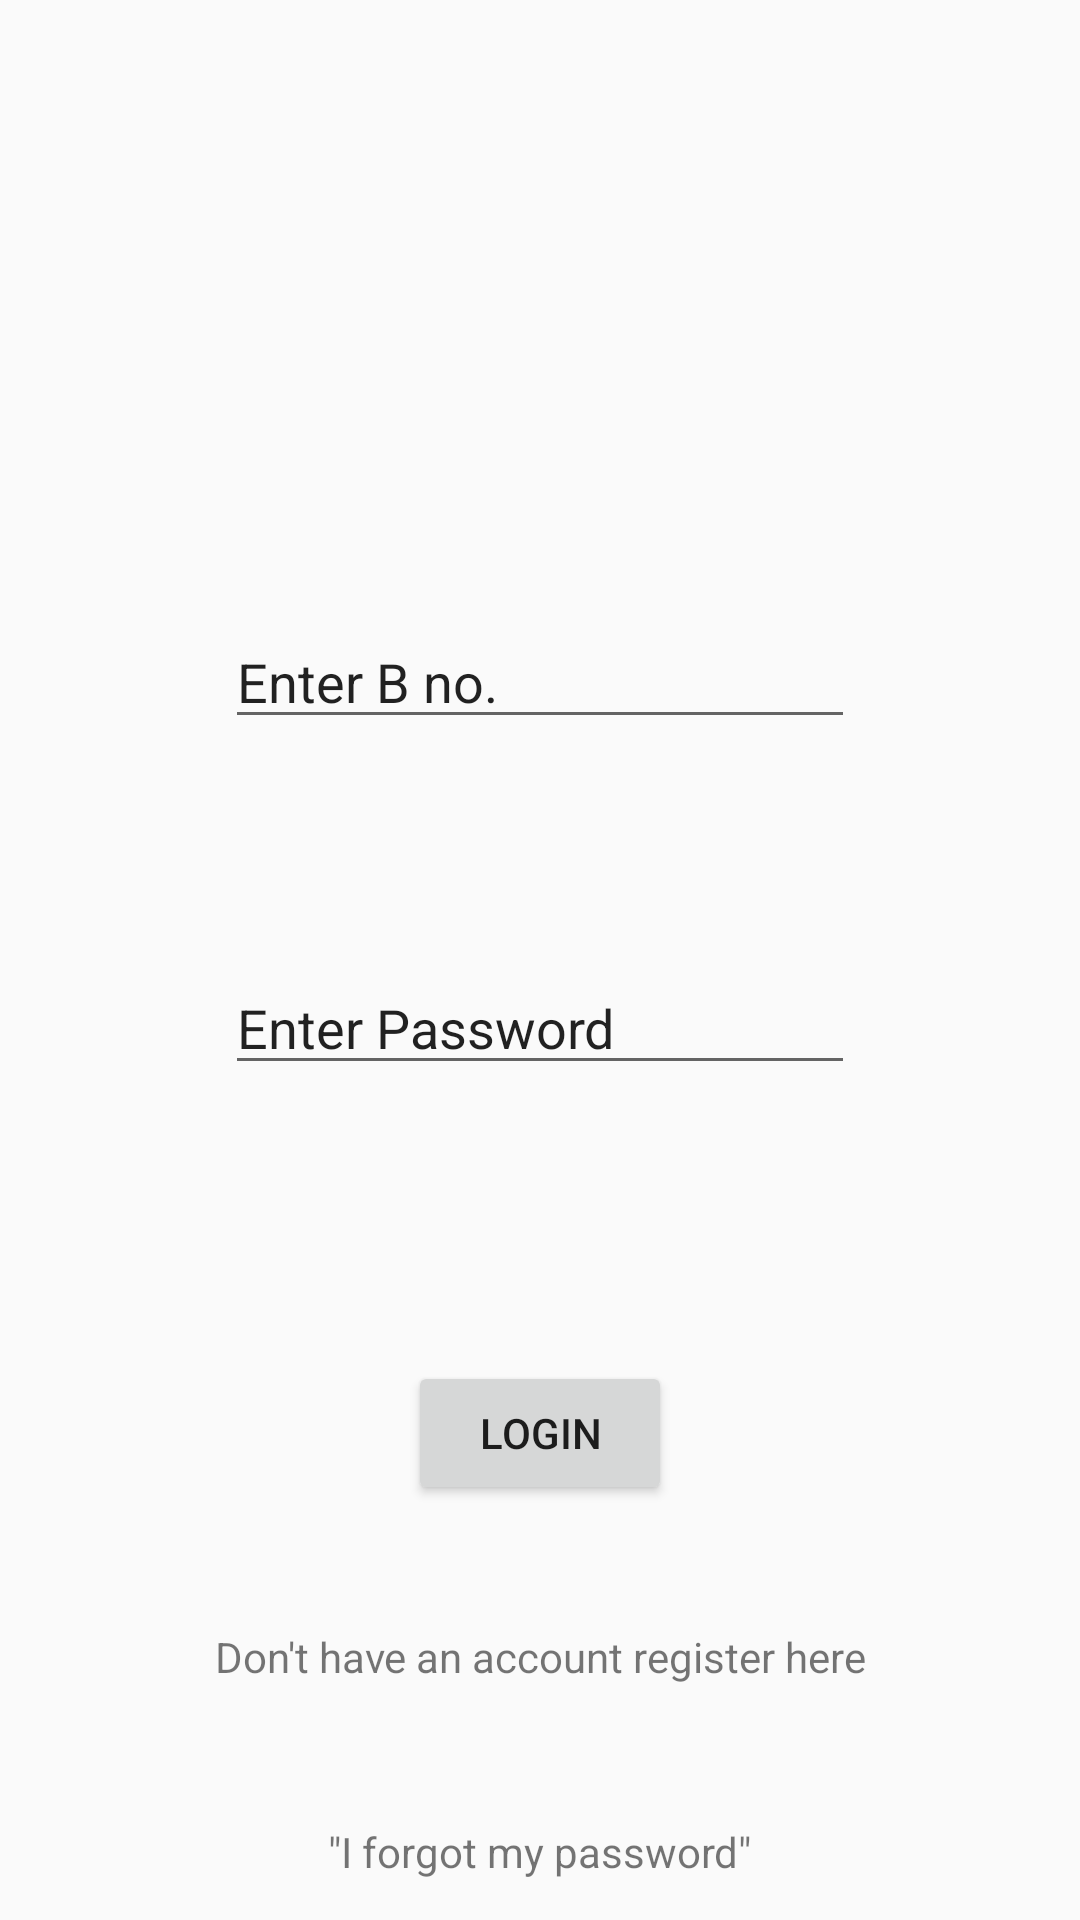

This screen was rendered from an Android layout file. Write that file and the resources it references.
<!-- AndroidManifest.xml: application theme AppTheme -->
<!-- res/layout/fragment_login.xml -->
<?xml version="1.0" encoding="utf-8"?>
<androidx.constraintlayout.widget.ConstraintLayout xmlns:android="http://schemas.android.com/apk/res/android"
    xmlns:app="http://schemas.android.com/apk/res-auto"
    xmlns:tools="http://schemas.android.com/tools"
    android:layout_width="match_parent"
    android:layout_height="match_parent"
    tools:context=".LoginFragment">

    <EditText
        android:id="@+id/email_login"
        android:layout_width="wrap_content"
        android:layout_height="wrap_content"
        android:layout_marginTop="205dp"
        android:ems="10"
        android:inputType="textPersonName"
        android:text="Enter B no."
        app:layout_constraintEnd_toEndOf="parent"
        app:layout_constraintStart_toStartOf="parent"
        app:layout_constraintTop_toTopOf="parent" />

    <EditText
        android:id="@+id/pass_login"
        android:layout_width="wrap_content"
        android:layout_height="wrap_content"
        android:layout_marginTop="74dp"
        android:ems="10"
        android:inputType="textPersonName"
        android:text="Enter Password"
        app:layout_constraintEnd_toEndOf="parent"
        app:layout_constraintStart_toStartOf="parent"
        app:layout_constraintTop_toBottomOf="@+id/email_login" />

    <Button
        android:id="@+id/button_Login"
        android:layout_width="wrap_content"
        android:layout_height="wrap_content"
        android:layout_marginTop="92dp"
        android:text="Login"
        app:layout_constraintEnd_toEndOf="parent"
        app:layout_constraintStart_toStartOf="parent"
        app:layout_constraintTop_toBottomOf="@+id/pass_login" />

    <TextView
        android:id="@+id/textView_RegisterNow"
        android:layout_width="wrap_content"
        android:layout_height="wrap_content"
        android:layout_marginTop="41dp"
        android:text="Don't have an account register here"
        app:layout_constraintEnd_toEndOf="parent"
        app:layout_constraintStart_toStartOf="parent"
        app:layout_constraintTop_toBottomOf="@+id/button_Login" />

    <TextView
        android:id="@+id/textView_ForgotPword"
        android:layout_width="wrap_content"
        android:layout_height="wrap_content"
        android:layout_marginTop="46dp"
        android:text='"I forgot my password"'
        app:layout_constraintEnd_toEndOf="parent"
        app:layout_constraintStart_toStartOf="parent"
        app:layout_constraintTop_toBottomOf="@+id/textView_RegisterNow" />
</androidx.constraintlayout.widget.ConstraintLayout>
<!-- resources referenced by this layout -->
<resources>
  <style name="AppTheme" parent="Theme.AppCompat.Light.DarkActionBar">
          
          <item name="colorPrimary">@color/colorPrimary</item>
          <item name="colorPrimaryDark">@color/colorPrimaryDark</item>
          <item name="colorAccent">@color/colorAccent</item>
      </style>
  <!-- not gathered from this repository: default colours our renderer supplied (Android Studio template values) -->
  <color name="colorPrimary">#FF6200EE</color>
  <color name="colorPrimaryDark">#FF3700B3</color>
  <color name="colorAccent">#FF03DAC5</color>
</resources>
